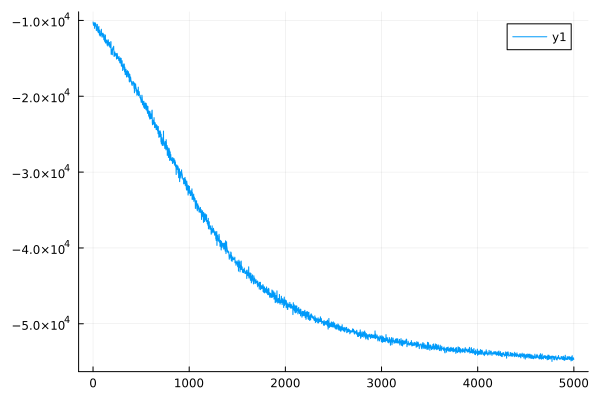

Data behind this chart, as committed beside it:
0	-10206.592233745316
1	-10207
2	-10481
3	-10481
4	-10615
5	-10615
6	-10345
7	-10345
8	-10678
9	-10678
10	-10530
11	-10530
12	-10337
13	-10337
14	-10456
15	-10456
16	-11049
17	-11049
18	-10434
19	-10434
20	-10285
21	-10285
22	-10748
23	-10748
24	-10751
25	-10751
26	-10400
27	-10400
28	-10761
29	-10761
30	-10516
31	-10516
32	-10762
33	-10762
34	-11339
35	-11339
36	-11114
37	-11114
38	-11066
39	-11066
40	-11150
41	-11150
42	-10981
43	-10981
44	-10516
45	-10516
46	-10947
47	-10947
48	-11438
49	-11438
50	-11182
51	-11182
52	-10943
53	-10943
54	-11624
55	-11624
56	-11201
57	-11201
58	-11229
59	-11229
60	-10784
... 4,939 more rows
